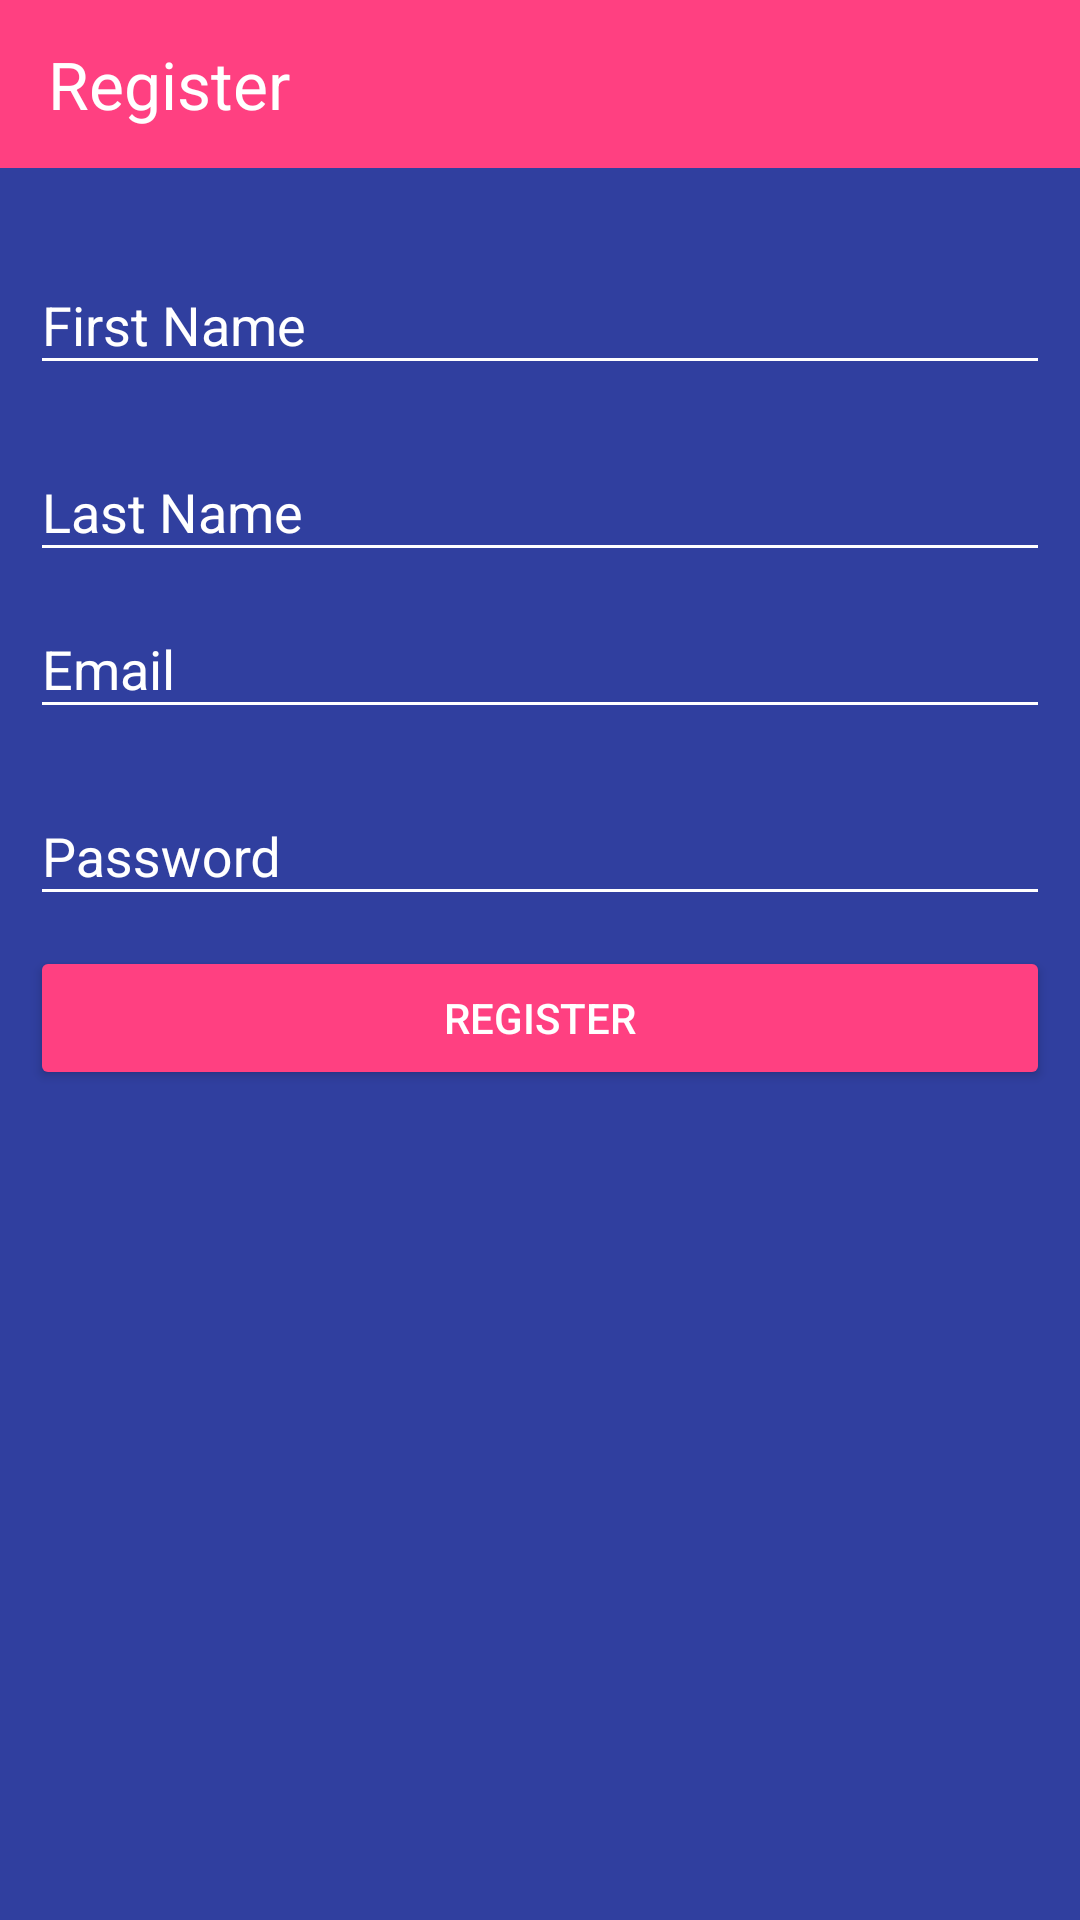

Android layout source for this screen:
<!-- AndroidManifest.xml: application theme AppTheme -->
<!-- res/layout/activity_register.xml -->
<?xml version="1.0" encoding="utf-8"?>
<LinearLayout xmlns:android="http://schemas.android.com/apk/res/android"
    xmlns:app="http://schemas.android.com/apk/res-auto"
    xmlns:tools="http://schemas.android.com/tools"
    android:layout_width="match_parent"
    android:layout_height="match_parent"
    android:background="@color/colorPrimaryDark"
    android:orientation="vertical"
    tools:context="com.example.rahulkumar.myfirebase.RegisterActivity">

    <android.support.v7.widget.Toolbar
        android:id="@+id/toolbar"
        android:layout_width="match_parent"
        android:layout_height="?attr/actionBarSize"
        android:background="@color/colorAccent"
        android:theme="@style/ThemeOverlay.AppCompat.Dark.ActionBar"
        app:popupTheme="@style/ThemeOverlay.AppCompat.Light">

        <android.support.v7.widget.AppCompatTextView
            android:layout_width="match_parent"
            android:layout_height="wrap_content"
            android:text="@string/register"
            android:textColor="@color/white"
            android:textSize="22sp" />
    </android.support.v7.widget.Toolbar>

    <LinearLayout
        android:layout_width="match_parent"
        android:layout_height="match_parent"
        android:background="@color/colorPrimaryDark"
        android:orientation="vertical"
        android:padding="10dp">

        <android.support.design.widget.TextInputLayout
            android:layout_width="match_parent"
            android:layout_height="wrap_content"
            android:layout_marginTop="10dp"
            android:textColorHint="@color/white">

            <EditText
                android:id="@+id/txtFname"
                android:layout_width="match_parent"
                android:layout_height="wrap_content"
                android:hint="@string/fname"
                android:inputType="textEmailAddress"
                android:textColor="@color/white"
                android:textColorHint="@color/white" />
        </android.support.design.widget.TextInputLayout>

        <android.support.design.widget.TextInputLayout
            android:layout_width="match_parent"
            android:layout_height="wrap_content"
            android:layout_marginTop="10dp"
            android:textColorHint="@color/white">

            <EditText
                android:id="@+id/txtLname"
                android:layout_width="match_parent"
                android:layout_height="wrap_content"
                android:hint="@string/lname"
                android:inputType="textEmailAddress"
                android:textColor="@color/white"
                android:textColorHint="@color/white" />
        </android.support.design.widget.TextInputLayout>

        <android.support.design.widget.TextInputLayout
            android:layout_width="match_parent"
            android:layout_height="wrap_content"
            android:textColorHint="@color/white">

            <EditText
                android:id="@+id/txtEmailAddress"
                android:layout_width="match_parent"
                android:layout_height="wrap_content"
                android:hint="@string/email"
                android:inputType="textEmailAddress"
                android:textColor="@color/white"
                android:textColorHint="@color/white" />
        </android.support.design.widget.TextInputLayout>

        <android.support.design.widget.TextInputLayout
            android:layout_width="match_parent"
            android:layout_height="wrap_content"
            android:layout_marginTop="10dp"
            android:textColorHint="@color/white">

            <EditText
                android:id="@+id/txtPassword"
                android:layout_width="match_parent"
                android:layout_height="wrap_content"
                android:hint="@string/password"
                android:inputType="textPassword"
                android:textColor="@color/white"
                android:textColorHint="@color/white" />
        </android.support.design.widget.TextInputLayout>

        <android.support.v7.widget.AppCompatButton
            android:id="@+id/btnRegister"
            android:layout_width="match_parent"
            android:layout_height="wrap_content"
            android:layout_marginTop="10dp"
            android:text="@string/register"
            android:textColor="@color/white" />
    </LinearLayout>
</LinearLayout>
<!-- resources referenced by this layout -->
<resources>
  <color name="colorAccent">#FF4081</color>
  <color name="colorPrimaryDark">#303F9F</color>
  <color name="white">#fff</color>
  <string name="email">Email</string>
  <string name="fname">First Name</string>
  <string name="lname">Last Name</string>
  <string name="password">Password</string>
  <string name="register">Register</string>
  <style name="AppTheme" parent="Theme.AppCompat.Light.NoActionBar">
          
          <item name="colorPrimary">@color/colorPrimary</item>
          <item name="colorPrimaryDark">@color/colorPrimaryDark</item>
          <item name="colorAccent">@color/colorAccent</item>
          <item name="colorControlNormal">@color/white</item>
          <item name="colorControlActivated">@color/white</item>
          <item name="colorControlHighlight">@color/white</item>
          <item name="colorButtonNormal">@color/colorAccent</item>
      </style>
  <color name="colorPrimary">#000</color>
</resources>
